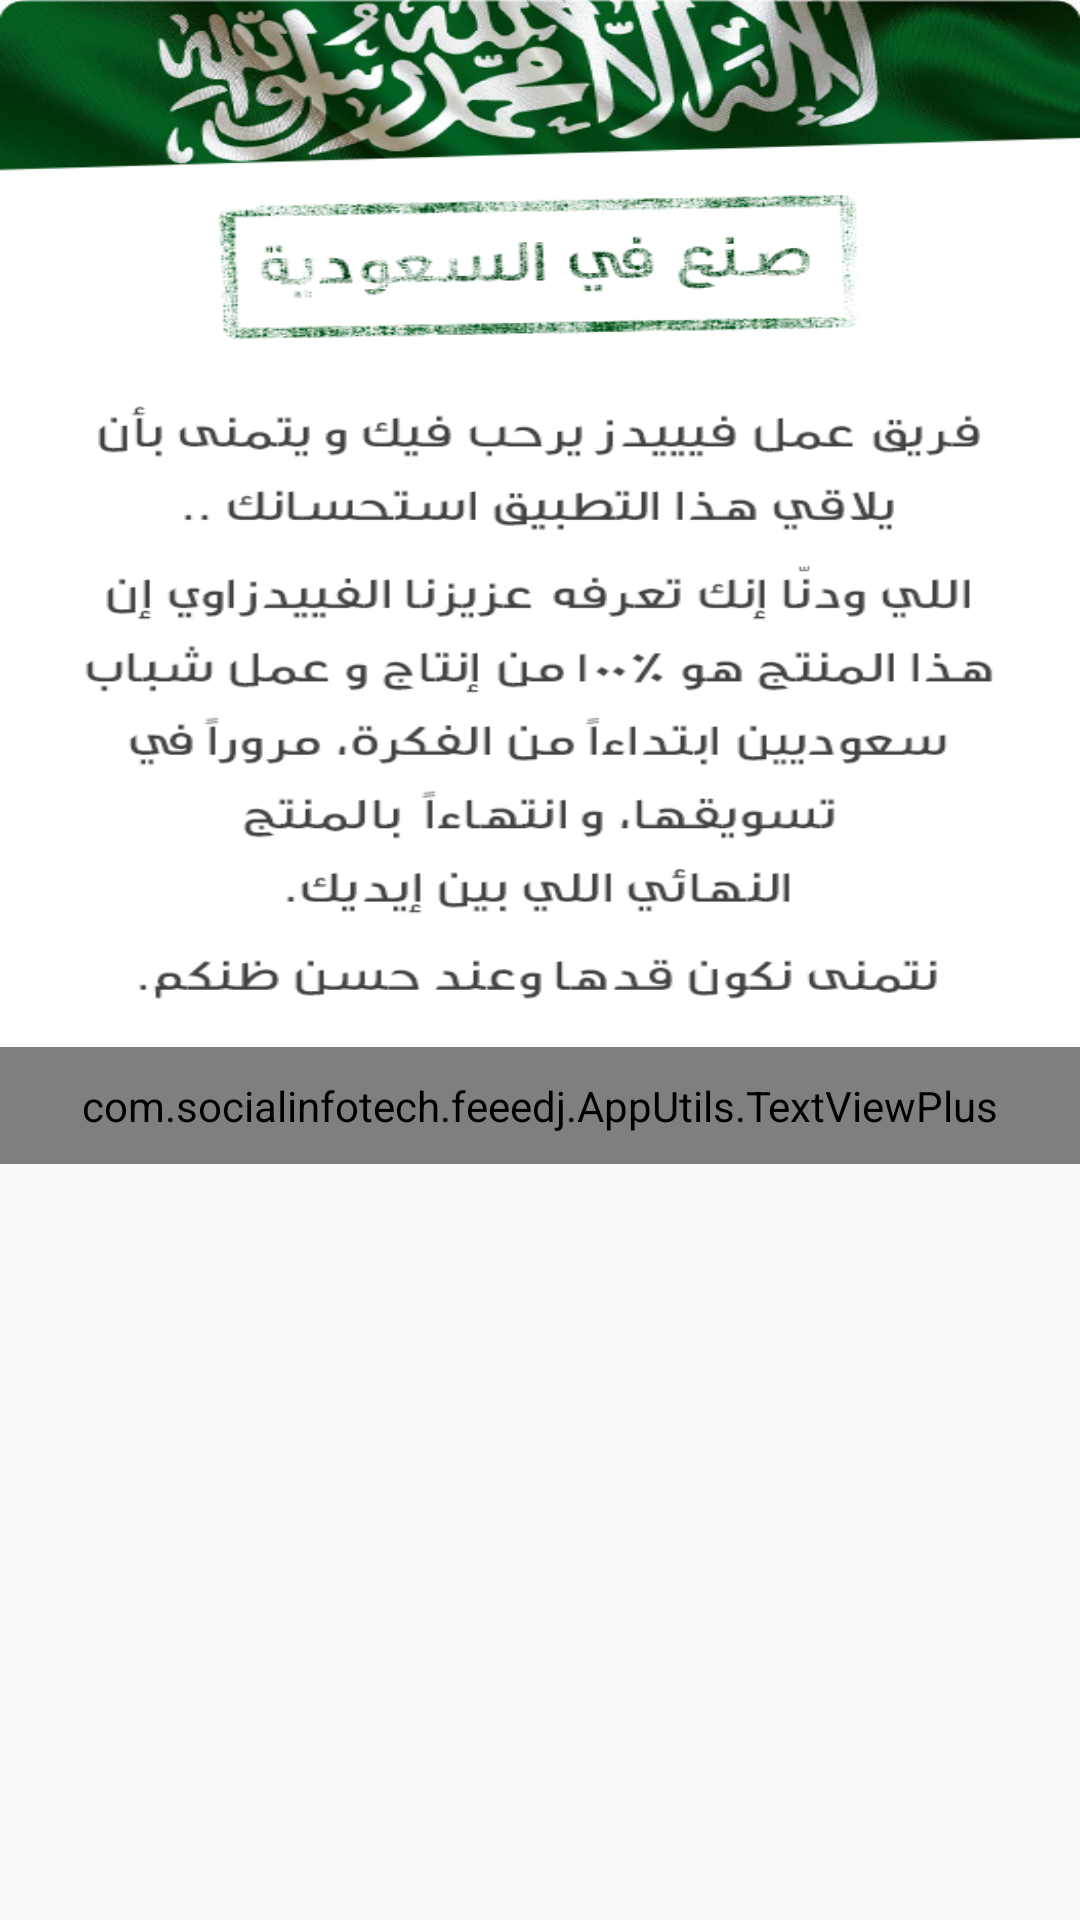

Layout XML and referenced resources for this Android screen:
<!-- AndroidManifest.xml: application theme GlobalTheme -->
<!-- res/layout/dialog_on_mainscreen_launch.xml -->
<?xml version="1.0" encoding="utf-8"?>
<RelativeLayout xmlns:android="http://schemas.android.com/apk/res/android"
    xmlns:tools="http://schemas.android.com/tools"
    android:layout_width="260dp"
    android:layout_height="match_parent"
    xmlns:app="http://schemas.android.com/apk/res-auto"
    android:orientation="vertical"
    tools:context=".ApplicationActivities.LauncherActivity">



    <ImageView
        android:layout_width="match_parent"
        android:text="@string/provide_Text"
        android:background="@drawable/saudimade"
        android:id="@+id/sadads"
        android:layout_height="349dp" />
    <com.socialinfotech.feeedj.AppUtils.TextViewPlus
        app:customFont="@string/Boldfont"
        android:id="@+id/txt"
        android:layout_width="match_parent"
        android:background="@drawable/bottom_corner_round"
        android:text="@string/saudi"
        android:padding="@dimen/margin_10dp"
        android:layout_below="@+id/sadads"
        android:textColor="@color/black"
        android:textStyle="bold"
        android:gravity="center"
        android:layout_height="wrap_content" />

</RelativeLayout>
<!-- resources referenced by this layout -->
<resources>
  <color name="black">#000000</color>
  <dimen name="margin_10dp">10dp</dimen>
  <!-- drawable bottom_corner_round (drawable) -->
  <?xml version="1.0" encoding="utf-8"?>
  <layer-list xmlns:android="http://schemas.android.com/apk/res/android">
      <item android:top="-10dp" android:bottom="0dp"
          >
  
          <shape android:shape="rectangle">
              <solid android:color="@color/grey" />
  
              <corners
                  android:topLeftRadius="0dp"
                  android:topRightRadius="0dp"
                  android:bottomLeftRadius="10dp"
                  android:bottomRightRadius="10dp"
                  />
          </shape>
  
      </item>
  </layer-list>
  <!-- drawable saudimade: png bitmap (drawable-hdpi, 188600 bytes) -->
  <string name="Boldfont" translatable="false">demibold.ttf</string>
  <string name="provide_Text" translatable="false" />
  <string name="saudi" translatable="false">اوكي</string>
  <style name="GlobalTheme" parent="Theme.AppCompat.Light.NoActionBar">
          
          <item name="colorPrimary">@color/colorPrimary</item>
          <item name="colorPrimaryDark">@color/colorPrimary</item>
          <item name="colorAccent">@color/colorAccent</item>
          <item name="android:windowSoftInputMode">adjustPan</item>
      </style>
  <color name="grey">#cecece</color>
  <color name="colorPrimary">#B82580</color>
  <color name="colorAccent">#B82580</color>
</resources>
